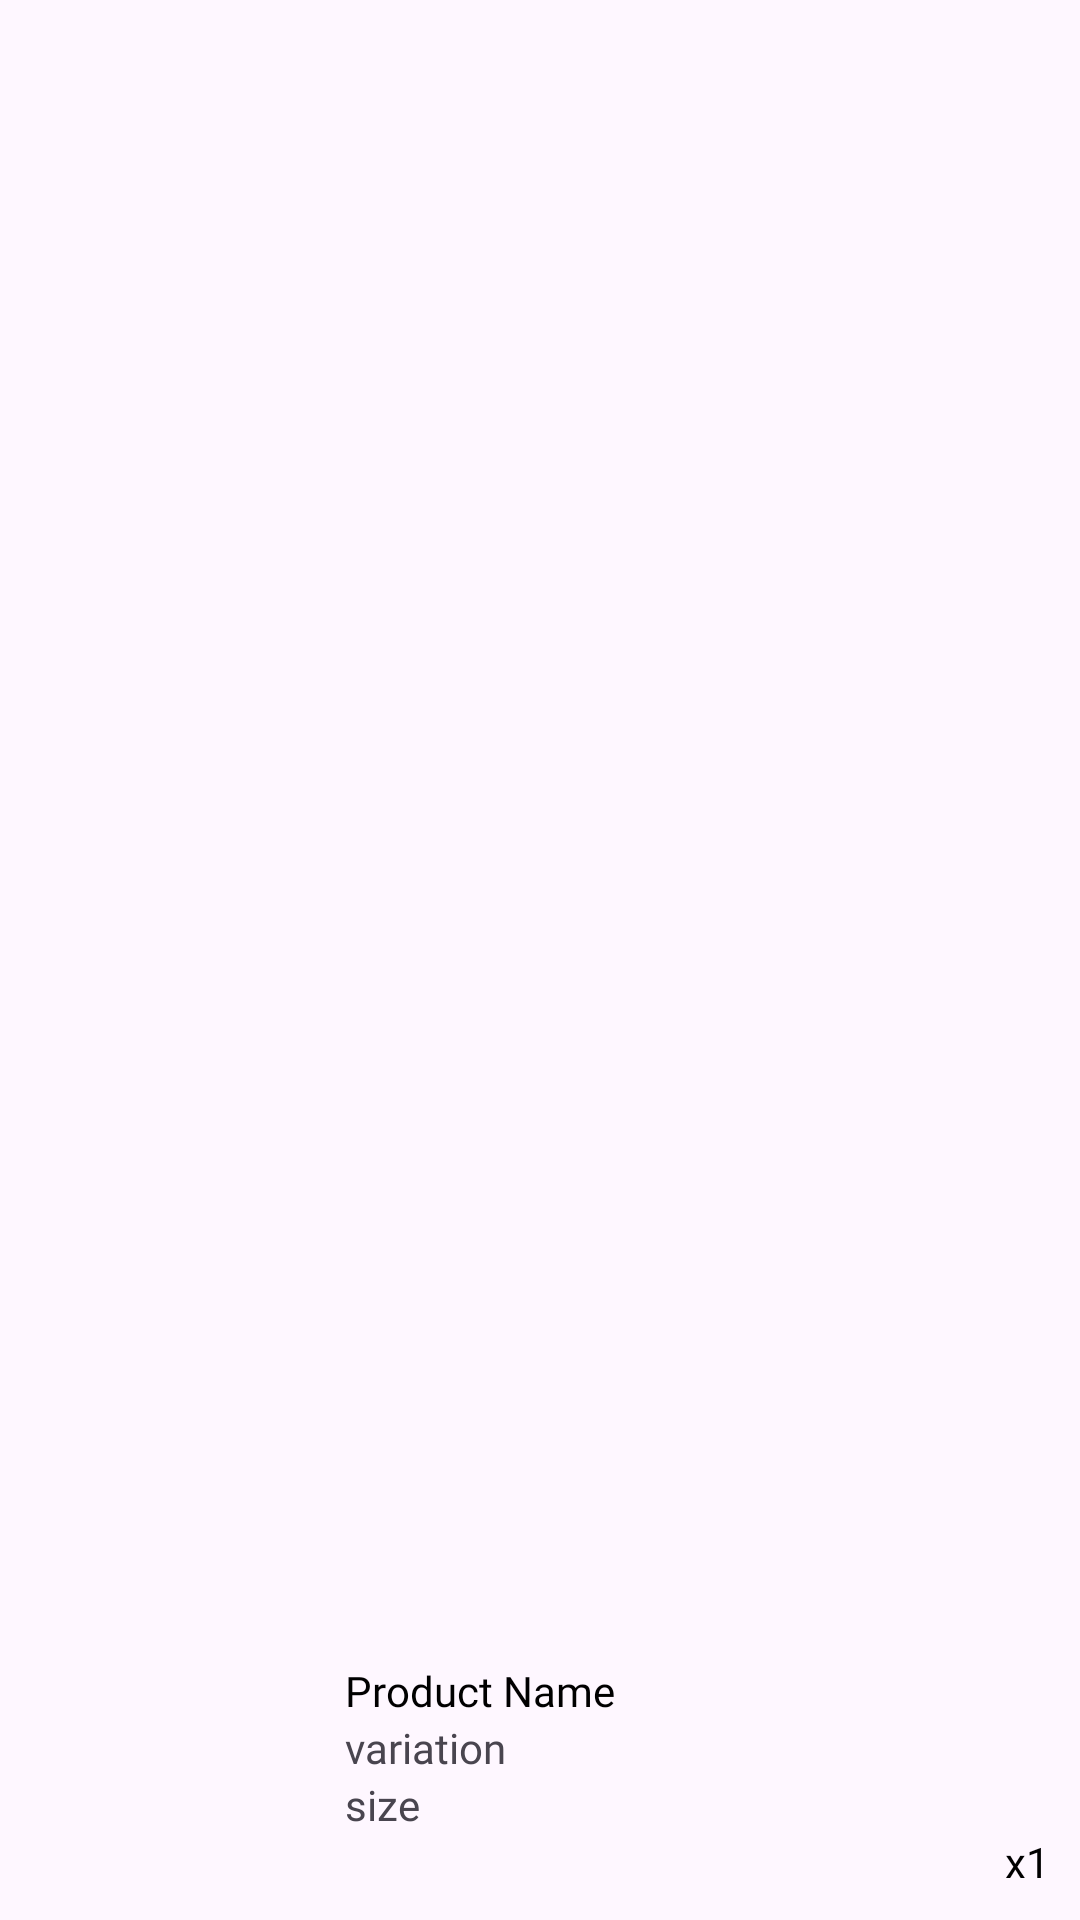

Produce the Android XML layout that renders to this screen, including the resource entries it uses.
<!-- AndroidManifest.xml: application theme Theme.FrancingsFootwearAdmin -->
<!-- res/layout/adapter_items.xml -->
<?xml version="1.0" encoding="utf-8"?>
<LinearLayout xmlns:android="http://schemas.android.com/apk/res/android"
    android:layout_width="match_parent"
    android:layout_height="wrap_content"
    android:orientation="horizontal"
    android:padding="10dp">

    <ImageView
        android:layout_width="100dp"
        android:layout_height="100dp"
        android:src="@drawable/product"
        android:scaleType="fitXY"
        android:id="@+id/imageProduct"/>
    <LinearLayout
        android:layout_width="match_parent"
        android:layout_height="match_parent"
        android:orientation="vertical"
        android:layout_marginStart="5dp"
        android:gravity="bottom">
        <TextView
            android:id="@+id/textProductName"
            android:layout_width="match_parent"
            android:layout_height="wrap_content"
            android:textColor="@color/black"
            android:fontFamily="@font/poppins_medium"
            android:text="@string/product_name"
            android:textSize="14sp"/>
        <TextView
            android:id="@+id/textProductVariation"
            android:layout_width="match_parent"
            android:layout_height="wrap_content"
            android:text="variation"
            />

        <TextView
            android:id="@+id/textSizeName"
            android:layout_width="match_parent"
            android:layout_height="wrap_content"
            android:text="@string/size"
            />
        <LinearLayout
            android:layout_width="match_parent"
            android:layout_height="wrap_content"
            android:orientation="horizontal">
            <TextView
                android:id="@+id/textPrice"
                android:layout_width="match_parent"
                android:layout_height="wrap_content"
                android:layout_weight="1"
                android:textColor="@color/black"
                android:fontFamily="@font/poppins_semibold"
                android:text=""/>
            <TextView
                android:id="@+id/textQuantity"
                android:layout_width="wrap_content"
                android:layout_height="wrap_content"
                android:textColor="@color/black"
                android:fontFamily="@font/poppins_semibold"
                android:text="x1"/>
        </LinearLayout>

    </LinearLayout>
</LinearLayout>
<!-- resources referenced by this layout -->
<resources>
  <color name="black">#FF000000</color>
  <string name="product_name">Product Name</string>
  <string name="size">size</string>
  <style name="Theme.FrancingsFootwearAdmin" parent="Base.Theme.FrancingsFootwearAdmin" />
  <style name="Base.Theme.FrancingsFootwearAdmin" parent="Theme.Material3.Light.NoActionBar">
          
          <item name="colorPrimary">@color/black</item>
          <item name="fontFamily">@font/poppins</item>
          <item name="colorPrimaryDark">@color/black</item>
          <item name="colorAccent">@color/accent1</item>
          
          <item name="android:textColorPrimary">@android:color/white</item>
  
          
          <item name="colorControlNormal">@android:color/white</item>
          
          <item name="android:navigationBarColor">@color/black</item>
  
          
          <item name="android:statusBarColor">@color/black</item>
      </style>
  <color name="accent1">#F6F6F6</color>
</resources>
